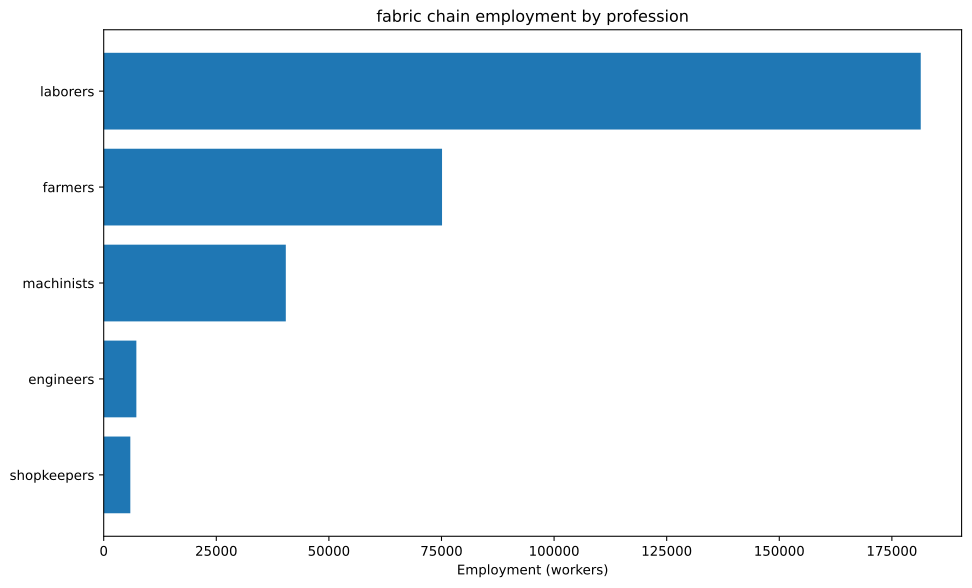

Data behind this chart, as committed beside it:
config, building, profession, employment
building_tooling_workshops+pm_rubber_gri…, building_tooling_workshops, engineers, 207.8
building_tooling_workshops+pm_rubber_gri…, building_tooling_workshops, laborers, 1247
building_tooling_workshops+pm_rubber_gri…, building_tooling_workshops, machinists, 415.5
building_tooling_workshops+pm_rubber_gri…, building_tooling_workshops, shopkeepers, 207.8
building_paper_mills+pm_bleached_paper+p…, building_paper_mills, engineers, 27.62
building_paper_mills+pm_bleached_paper+p…, building_paper_mills, laborers, 165.7
building_paper_mills+pm_bleached_paper+p…, building_paper_mills, machinists, 55.24
building_paper_mills+pm_bleached_paper+p…, building_paper_mills, shopkeepers, 27.62
building_chemical_plants+pm_improved_fer…, building_chemical_plants, engineers, 78.91
building_chemical_plants+pm_improved_fer…, building_chemical_plants, laborers, 157.8
building_chemical_plants+pm_improved_fer…, building_chemical_plants, machinists, 118.4
building_chemical_plants+pm_improved_fer…, building_chemical_plants, shopkeepers, 39.46
building_explosives_factory+pm_vacuum_ev…, building_explosives_factory, engineers, 276.2
building_explosives_factory+pm_vacuum_ev…, building_explosives_factory, laborers, 552.4
building_explosives_factory+pm_vacuum_ev…, building_explosives_factory, machinists, 276.2
building_explosives_factory+pm_vacuum_ev…, building_explosives_factory, shopkeepers, 138.1
building_steel_mills+pm_open_hearth_proc…, building_steel_mills, engineers, 1252
building_steel_mills+pm_open_hearth_proc…, building_steel_mills, laborers, 4172
building_steel_mills+pm_open_hearth_proc…, building_steel_mills, machinists, 2086
building_steel_mills+pm_open_hearth_proc…, building_steel_mills, shopkeepers, 834.4
building_motor_industry+pm_steam_engines…, building_motor_industry, engineers, 3130
building_motor_industry+pm_steam_engines…, building_motor_industry, laborers, 15650
building_motor_industry+pm_steam_engines…, building_motor_industry, machinists, 9390
building_motor_industry+pm_steam_engines…, building_motor_industry, shopkeepers, 3130
building_coal_mine+pm_condensing_engine_…, building_coal_mine, engineers, 717.3
building_coal_mine+pm_condensing_engine_…, building_coal_mine, laborers, 2869
building_coal_mine+pm_condensing_engine_…, building_coal_mine, machinists, 956.4
building_coal_mine+pm_condensing_engine_…, building_coal_mine, shopkeepers, 478.2
building_iron_mine+pm_condensing_engine_…, building_iron_mine, engineers, 1430
building_iron_mine+pm_condensing_engine_…, building_iron_mine, laborers, 5721
building_iron_mine+pm_condensing_engine_…, building_iron_mine, machinists, 1907
building_iron_mine+pm_condensing_engine_…, building_iron_mine, shopkeepers, 953.5
building_sulfur_mine+pm_condensing_engin…, building_sulfur_mine, engineers, 130.9
building_sulfur_mine+pm_condensing_engin…, building_sulfur_mine, laborers, 523.8
building_sulfur_mine+pm_condensing_engin…, building_sulfur_mine, machinists, 174.6
building_sulfur_mine+pm_condensing_engin…, building_sulfur_mine, shopkeepers, 87.3
building_cotton_plantation+automatic_irr…, building_cotton_plantation, farmers, 75000
building_cotton_plantation+automatic_irr…, building_cotton_plantation, laborers, 150000
building_cotton_plantation+automatic_irr…, building_cotton_plantation, machinists, 25000
building_dye_plantation+automatic_irriga…, building_dye_plantation, farmers, 16.57
building_dye_plantation+automatic_irriga…, building_dye_plantation, laborers, 33.14
building_dye_plantation+automatic_irriga…, building_dye_plantation, machinists, 5.524
building_logging_camp+pm_saw_mills+pm_no…, building_logging_camp, laborers, 110.5
building_logging_camp+pm_saw_mills+pm_no…, building_logging_camp, machinists, 13.81
building_logging_camp+pm_saw_mills+pm_no…, building_logging_camp, shopkeepers, 13.81
building_rubber_plantation+automatic_irr…, building_rubber_plantation, farmers, 103.9
building_rubber_plantation+automatic_irr…, building_rubber_plantation, laborers, 207.8
building_rubber_plantation+automatic_irr…, building_rubber_plantation, machinists, 34.63
